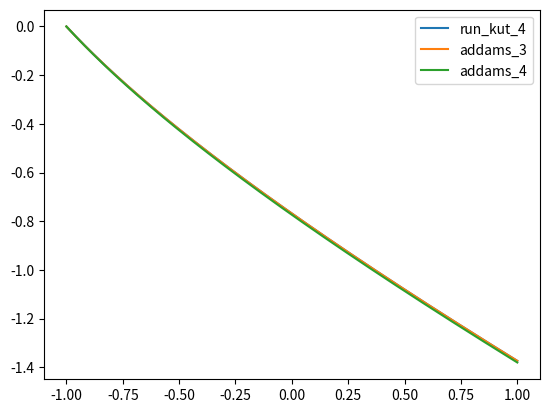

This chart was generated by the following Python code:
import matplotlib.pyplot as plt
import numpy as np


first_y = 0
interval_start = -1
interval_end = 1
h = 0.01
steps = int((interval_end - interval_start)/h + 1)


def real_function(x, y):
    return 1 / (x + 2 * y)


def add_1_rk4(x, y):
    k = real_function(x + h/2, y + h/2 * real_function(x, y))
    return k


def add_2_rk4(x, y):
    k = real_function(x + h/2, y + h/2 * add_1_rk4(x, y))
    return k


def add_3_rk4(x, y):
    k = real_function(x + h, y + h * add_2_rk4(x, y))
    return  k


def run_kut_4(x, y):
    y_next = y + h / 6 * (real_function(x, y) + 2 * add_1_rk4(x, y) + 2 * add_2_rk4(x, y) + add_3_rk4(x, y))
    return y_next


def addams_4(x, y, x_1, y_1, x_2, y_2, x_3, y_3):
    y_next = y + h/24*(55*real_function(x, y)-59*real_function(x_1, y_1) + 37*real_function(x_2, y_2) -
                   9 * real_function(x_3, y_3))
    return y_next


def addams_3(x, y, x_1, y_1, x_2, y_2):
    y_next = y + h/12*(23*real_function(x, y) - 16*real_function(x_1, y_1) +5*real_function(x_2, y_2))
    return y_next


def eulers_method(x, y):
    y_next = y + h * real_function(x, y)
    return y_next


def improved_eulers_method_1(x, y):
    y_next = y + h * real_function(x+h/2, y + h/2 * real_function(x, y))
    return y_next


def improved_eulers_method_2(x, y):
    y_next = y + h / 2 * (real_function(x, y) + real_function(x + h, y + h * real_function(x, y)))
    return y_next


def improved_eulers_method_3(x, y, y_previous):
    y_next = y_previous + 2 * h * real_function(x, y)
    return y_next


def list_y_function(foo, list_x, y: float = first_y):
    list_y = [y]

    if foo == improved_eulers_method_3:
        y = eulers_method(list_x[0], list_y[0])
        list_y.append(y)
        for i in range(2, steps):
            y = foo(list_x[i - 1], list_y[i - 1], list_y[i - 2])
            list_y.append(y)
    elif foo == addams_3:
        y = eulers_method(list_x[0], list_y[0])
        list_y.append(y)
        y = eulers_method(list_x[1], list_y[1])
        list_y.append(y)
        for i in range(3, steps):
            y = foo(list_x[i - 1], list_y[i - 1], list_x[i - 2], list_y[i - 2], list_x[i - 3], list_y[i - 3])
            list_y.append(y)
        print(len(list_y))
    elif foo == addams_4:
        y = eulers_method(list_x[0], list_y[0])
        list_y.append(y)
        y = eulers_method(list_x[1], list_y[1])
        list_y.append(y)
        y = eulers_method(list_x[2], list_y[2])
        list_y.append(y)
        for i in range(4, steps):
            y = foo(list_x[i - 1], list_y[i - 1], list_x[i - 2], list_y[i - 2], list_x[i - 2], list_y[i - 3],
                    list_x[i-4], list_y[i-4])
            list_y.append(y)
    else:
        for i in range(1, steps):
            y = foo(list_x[i-1], list_y[i-1])
            list_y.append(y)

    return list_y


def render_drawing_num_methods():
    x = np.linspace(interval_start, interval_end, steps)
    print(len(x))
    y = list_y_function(run_kut_4, x)
    y1 = list_y_function(addams_3, x)
    y2 = list_y_function(addams_4, x)

    plt.plot(x, y, label='run_kut_4')
    plt.plot(x, y1, label='addams_3')
    plt.plot(x, y2, label='addams_4')

    plt.legend()
    plt.show()


if __name__ == '__main__':
    render_drawing_num_methods()
